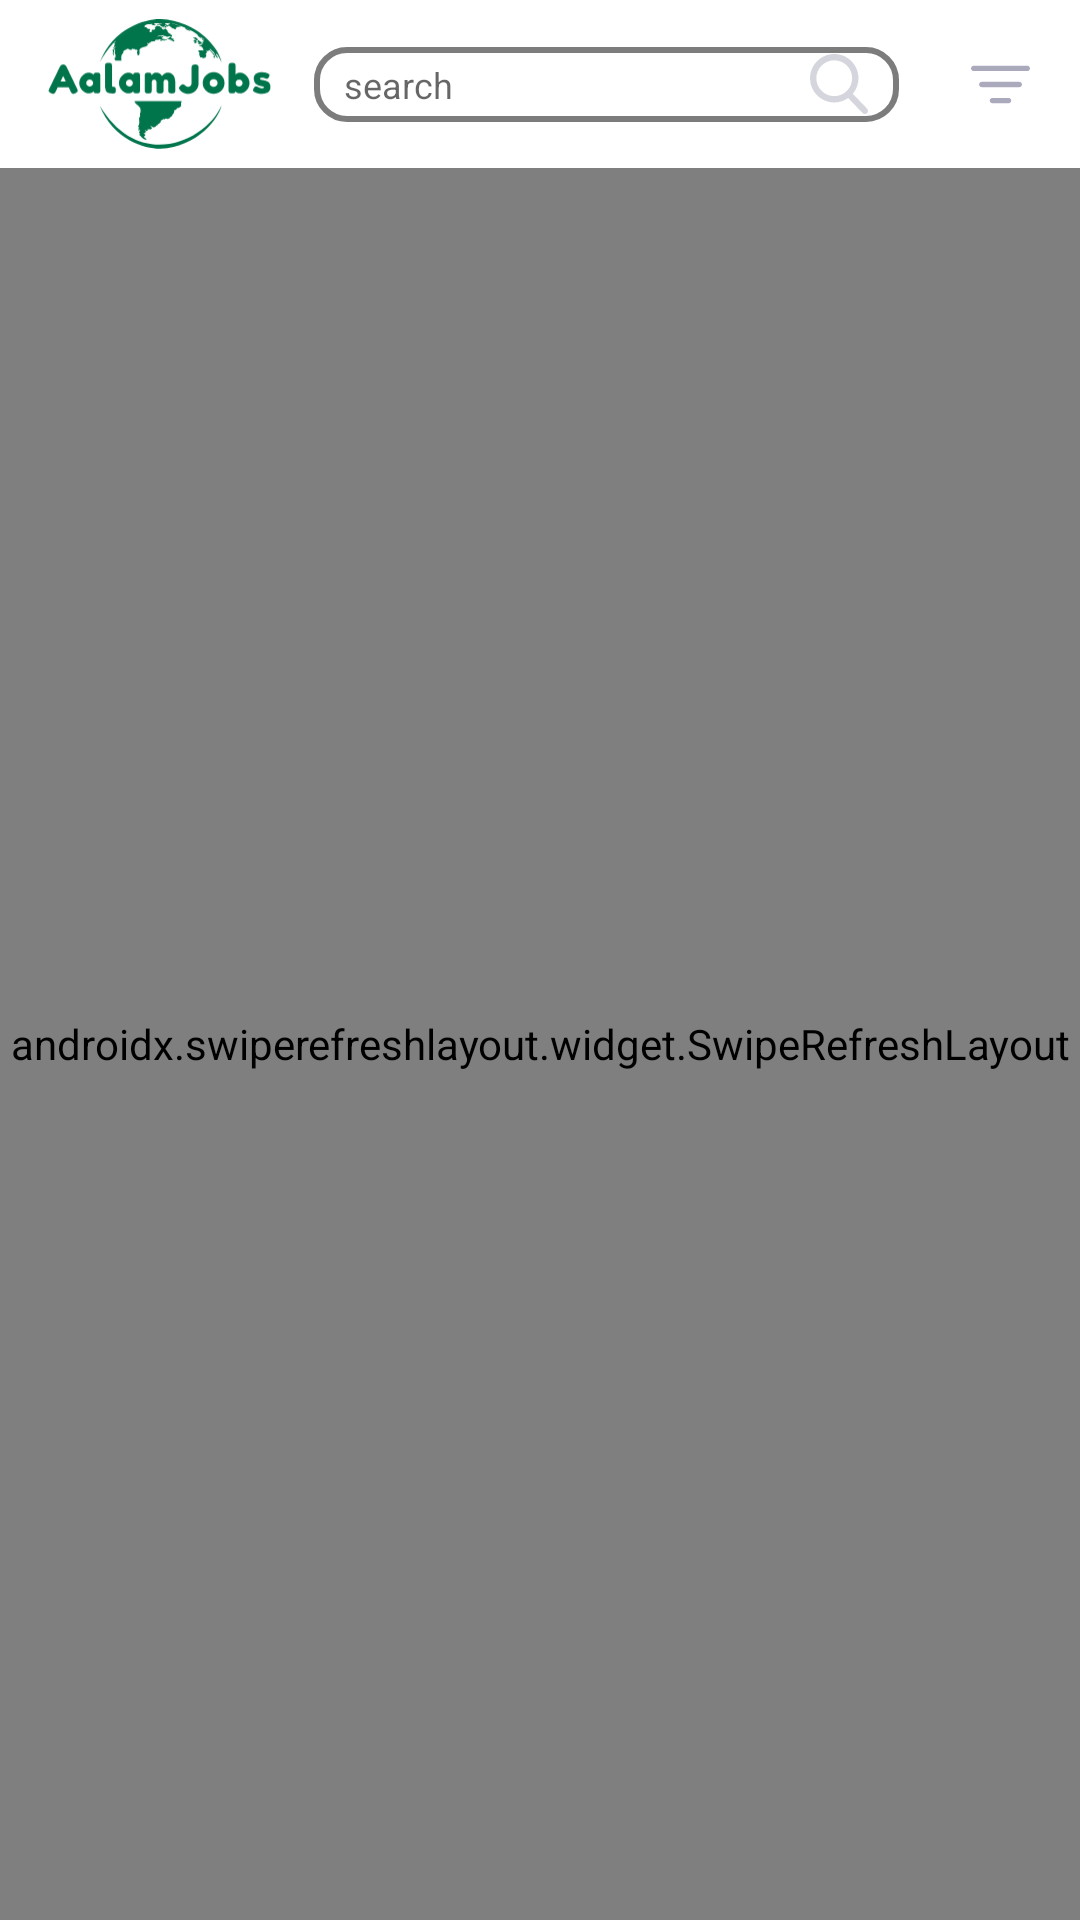

Reconstruct the res/layout file that produces this screen, plus the resources it refers to.
<!-- AndroidManifest.xml: application theme SplashTheme -->
<!-- res/layout/fragment_talents.xml -->
<?xml version="1.0" encoding="utf-8"?>
<RelativeLayout xmlns:android="http://schemas.android.com/apk/res/android"
    xmlns:tools="http://schemas.android.com/tools"
    android:layout_width="match_parent"
    android:layout_height="match_parent"
    xmlns:app="http://schemas.android.com/apk/res-auto"
    tools:context=".ui.talents.TalentsFragment">

    <androidx.constraintlayout.widget.ConstraintLayout
        android:layout_width="match_parent"
        android:layout_height="?actionBarSize"
        android:id="@+id/jobs_toolbar"
        android:elevation="5dp">

        <ImageView
            android:src="@drawable/logo_green"
            android:layout_width="75dp"
            android:layout_height="wrap_content"
            android:id="@+id/auth_toolbar_title"
            android:textSize="20sp"
            android:layout_marginStart="16dp"
            android:layout_marginEnd="16dp"
            app:layout_constraintStart_toStartOf="parent"
            app:layout_constraintBottom_toBottomOf="parent"
            app:layout_constraintTop_toTopOf="parent"/>

        <EditText
            android:textSize="12sp"
            android:id="@+id/et_search"
            android:singleLine="true"
            android:paddingHorizontal="10dp"
            android:background="@drawable/bg_search"
            android:layout_width="195dp"
            android:layout_height="25dp"
            android:drawableEnd="@drawable/vector_btn_search"
            android:hint="@string/txt_search"
            app:layout_constraintBottom_toBottomOf="parent"
            app:layout_constraintEnd_toStartOf="@+id/iv_search_detail"
            app:layout_constraintStart_toEndOf="@+id/auth_toolbar_title"
            app:layout_constraintTop_toTopOf="parent">


        </EditText>

        <ImageView
            android:layout_width="wrap_content"
            android:layout_height="wrap_content"
            android:id="@+id/iv_search_detail"
            android:padding="8dp"
            android:layout_marginEnd="6dp"
            app:layout_constraintBottom_toBottomOf="parent"
            app:layout_constraintEnd_toEndOf="parent"
            app:layout_constraintTop_toTopOf="parent"
            android:src="@drawable/vector_detail_search"
            android:layout_gravity="end"
            android:layout_marginRight="6dp" />

    </androidx.constraintlayout.widget.ConstraintLayout>

    <androidx.swiperefreshlayout.widget.SwipeRefreshLayout
        android:id="@+id/swipeRefresh"
        android:layout_width="match_parent"
        android:layout_height="match_parent"
        android:layout_below="@+id/jobs_toolbar">

        <androidx.core.widget.NestedScrollView

            android:id="@+id/nested_scroll_view"
            android:layout_width="match_parent"
            android:layout_height="match_parent">


            <androidx.recyclerview.widget.RecyclerView
                android:paddingBottom="60dp"
                android:paddingHorizontal="10dp"
                android:id="@+id/rv_jobs"
                android:layout_width="match_parent"
                android:layout_height="match_parent"
                android:layout_below="@id/jobs_toolbar"
                tools:listitem="@layout/talents_item"
                app:layoutManager="LinearLayoutManager"/>

        </androidx.core.widget.NestedScrollView>


    </androidx.swiperefreshlayout.widget.SwipeRefreshLayout>

    <ProgressBar
        android:visibility="gone"
        android:layout_centerInParent="true"
        android:id="@+id/progressbar"
        android:layout_width="wrap_content"
        android:layout_height="wrap_content"
        app:layout_constraintBottom_toBottomOf="parent"
        app:layout_constraintEnd_toEndOf="parent"
        app:layout_constraintStart_toStartOf="parent"
        app:layout_constraintTop_toTopOf="parent"/>

</RelativeLayout>
<!-- res/layout/talents_item.xml (included above) -->
<?xml version="1.0" encoding="utf-8"?>
<RelativeLayout xmlns:android="http://schemas.android.com/apk/res/android"
    android:layout_width="match_parent"
    android:layout_height="wrap_content"
    android:padding="5dp"
    android:layout_marginVertical="5dp"

    android:background="@drawable/bg_card_view"
    >

    <RelativeLayout
        android:id="@+id/item_container"
        android:layout_width="match_parent"
        android:layout_height="wrap_content"
        >

        <RelativeLayout
            android:padding="10dp"
            android:layout_width="match_parent"
            android:layout_height="wrap_content">

            <de.hdodenhof.circleimageview.CircleImageView
                android:layout_centerVertical="true"
                android:id="@+id/iv_talent_photo"
                android:layout_marginRight="5dp"
                android:layout_width="65dp"
                android:layout_height="65dp"
                android:scaleType="centerCrop" />

            <TextView
                android:layout_toEndOf="@+id/iv_talent_photo"
                android:layout_toStartOf="@id/jobs_salary"
                android:id="@+id/talent_full_name"
                android:layout_width="wrap_content"
                android:layout_height="wrap_content"
                android:ellipsize="end"
                android:fontFamily="@font/nunito"
                android:lines="1"
                android:text=""
                android:textColor="#5A5A67"
                android:textSize="20sp" />

            <TextView
                android:layout_marginTop="3dp"
                android:id="@+id/jobs_salary"
                android:layout_width="wrap_content"
                android:layout_height="wrap_content"
                android:layout_below="@id/iv_talent_favorite"
                android:layout_alignParentEnd="true"
                android:fontFamily="@font/nunito_bold"
                android:text=""
                android:textSize="15sp" />


                <TextView
                    android:layout_toEndOf="@id/iv_talent_photo"
                    android:layout_below="@id/talent_full_name"
                    android:layout_marginTop="6dp"
                    android:lines="1"
                    android:id="@+id/talent_position"
                    android:layout_width="200dp"
                    android:layout_height="wrap_content"
                    android:layout_marginLeft="5dp"
                    android:fontFamily="@font/nunito"
                    android:text=""
                    android:textColor="#5A5A67"
                    android:textSize="14sp" />


                <TextView
                    android:layout_toEndOf="@id/iv_talent_photo"
                    android:layout_marginTop="6dp"
                    android:layout_below="@id/talent_position"
                    android:lines="1"
                    android:id="@+id/talent_location"
                    android:layout_width="200dp"
                    android:layout_height="wrap_content"
                    android:layout_marginLeft="5dp"
                    android:fontFamily="@font/nunito"
                    android:text=""
                    android:textColor="#5A5A67"
                    android:textSize="14sp" />


                <TextView
                    android:lines="1"
                    android:layout_marginTop="7dp"
                    android:id="@+id/talent_date"
                    android:textSize="10sp"
                    android:textColor="#F3A683"
                    android:layout_below="@id/jobs_salary"
                    android:layout_width="wrap_content"
                    android:layout_height="wrap_content"
                    android:layout_alignParentRight="true"
                    android:fontFamily="@font/nunito"
                    android:text="" />



            <ImageView
                android:id="@+id/iv_talent_favorite"
                android:layout_width="20dp"
                android:src="@drawable/vector_favorite_red_filled"
                android:layout_height="20dp"
                android:layout_alignParentEnd="true" />


        </RelativeLayout>

    </RelativeLayout>

</RelativeLayout>
<!-- resources referenced by this layout -->
<resources>
  <!-- drawable bg_card_view (drawable) -->
  <shape xmlns:android="http://schemas.android.com/apk/res/android"
      android:shape="rectangle" >
      <solid android:color="@color/transparent" />
      <corners android:radius="15dp" />
      <stroke android:width="1dp" android:color="#9FAFAFAF"/>
  </shape>
  <!-- drawable bg_search (drawable) -->
  <shape xmlns:android="http://schemas.android.com/apk/res/android"
      android:shape="rectangle" >
      <solid android:color="@color/transparent" />
      <corners android:radius="10dp" />
      <stroke android:width="2dp" android:color="#7C7C7C"/>
  </shape>
  <!-- drawable vector_btn_search (drawable) -->
  <vector xmlns:android="http://schemas.android.com/apk/res/android"
      android:width="20dp"
      android:height="20dp"
      android:viewportWidth="20"
      android:viewportHeight="20">
    <path
        android:pathData="M19.3613,18.2168L14.6012,13.2662C15.8251,11.8113 16.4957,9.9807 16.4957,8.075C16.4957,3.6225 12.8732,0 8.4207,0C3.9682,0 0.3457,3.6225 0.3457,8.075C0.3457,12.5275 3.9682,16.15 8.4207,16.15C10.0922,16.15 11.6851,15.6458 13.047,14.6888L17.8432,19.677C18.0436,19.8852 18.3133,20 18.6022,20C18.8757,20 19.1352,19.8957 19.3321,19.7061C19.7506,19.3034 19.764,18.6357 19.3613,18.2168ZM8.4207,2.1065C11.7118,2.1065 14.3892,4.7839 14.3892,8.075C14.3892,11.3661 11.7118,14.0435 8.4207,14.0435C5.1296,14.0435 2.4522,11.3661 2.4522,8.075C2.4522,4.7839 5.1296,2.1065 8.4207,2.1065Z"
        android:fillColor="#ABAABD"
        android:fillAlpha="0.5"/>
  </vector>
  <!-- drawable vector_favorite_red_filled (drawable) -->
  <vector xmlns:android="http://schemas.android.com/apk/res/android"
      android:width="21dp"
      android:height="20dp"
      android:viewportWidth="21"
      android:viewportHeight="20">
    <group>
      <clip-path
          android:pathData="M0,0h20v20h-20z"/>
      <path
          android:pathData="M19.9472,7.671C19.8155,7.266 19.4563,6.9793 19.033,6.941L13.2596,6.4168L10.9779,1.075C10.8095,0.6825 10.4262,0.4292 9.9995,0.4292C9.5729,0.4292 9.1894,0.6825 9.022,1.075L6.7404,6.4168L0.966,6.941C0.5427,6.9801 0.1843,7.2668 0.0519,7.671C-0.0798,8.076 0.0418,8.5202 0.3619,8.8009L4.7262,12.6277L3.4394,18.2952C3.3452,18.712 3.507,19.1429 3.8527,19.3928C4.0386,19.5279 4.2569,19.5953 4.4761,19.5953C4.6644,19.5953 4.8528,19.5453 5.0211,19.4446L9.9995,16.4678L14.977,19.4446C15.3422,19.6628 15.8013,19.6428 16.1463,19.3928C16.4921,19.1429 16.6539,18.712 16.5597,18.2952L15.2729,12.6277L19.6372,8.8009C19.9571,8.5202 20.0789,8.0769 19.9472,7.671Z"
          android:fillColor="#F3A683"/>
    </group>
  </vector>
  <string name="txt_search">search</string>
  <style name="SplashTheme" parent="Theme.MaterialComponents.DayNight.NoActionBar">
          
          <item name="colorPrimary">@color/black</item>
          <item name="colorPrimaryVariant">@color/purple_700</item>
          <item name="colorOnPrimary">@color/white</item>
          
          <item name="colorSecondary">@color/teal_200</item>
          <item name="colorSecondaryVariant">@color/teal_700</item>
          <item name="colorOnSecondary">@color/black</item>
          <item name="colorPrimaryDark">@color/colorGreenBrand</item>
          
      </style>
  <color name="transparent">#00FFFFFF</color>
  <color name="black">#FF000000</color>
  <color name="purple_700">#FF3700B3</color>
  <color name="white">#FFFFFFFF</color>
  <color name="teal_200">#FF03DAC5</color>
  <color name="teal_700">#FF018786</color>
  <color name="colorGreenBrand">#00754B</color>
</resources>
